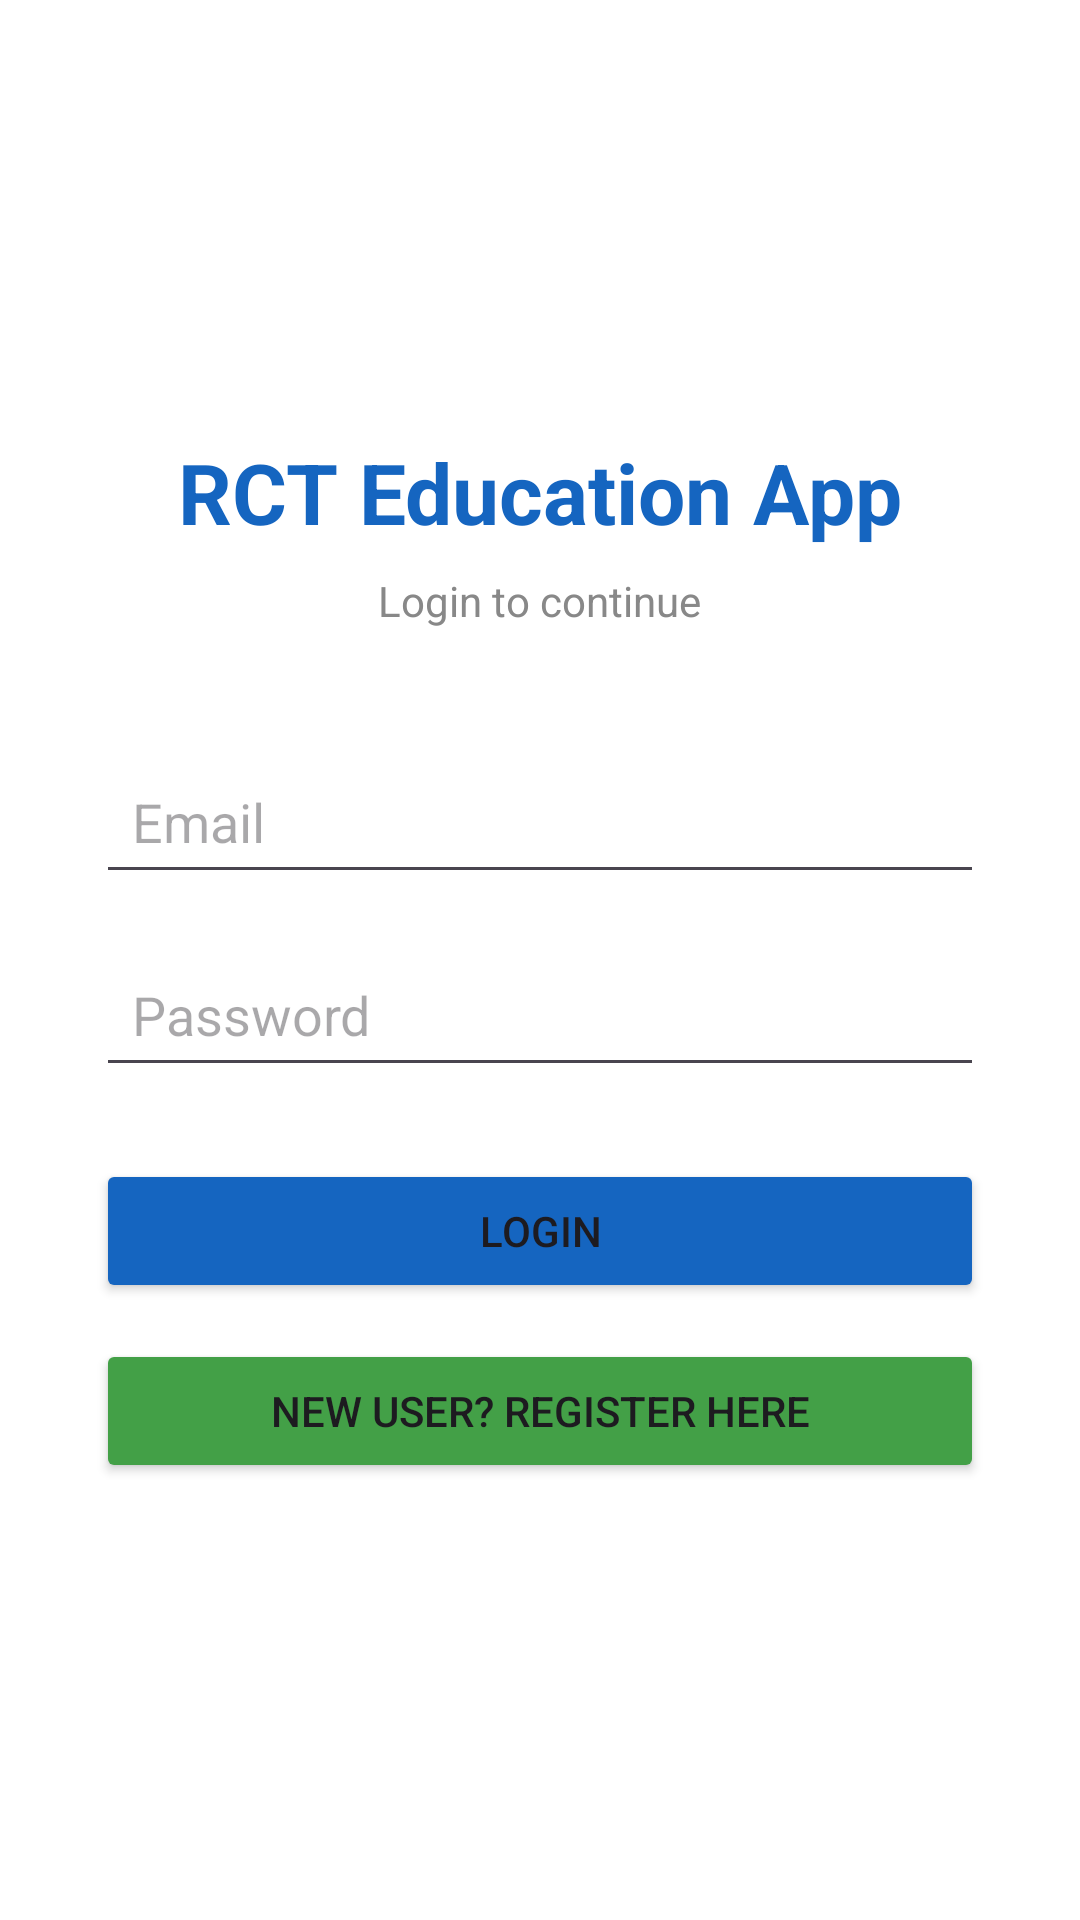

The Android layout XML behind this screen, and the referenced resources:
<!-- AndroidManifest.xml: application theme Theme.RCTEducationApp -->
<!-- res/layout/activity_login.xml -->
<?xml version="1.0" encoding="utf-8"?>
<LinearLayout
    xmlns:android="http://schemas.android.com/apk/res/android"
    android:layout_width="match_parent"
    android:layout_height="match_parent"
    android:orientation="vertical"
    android:gravity="center"
    android:padding="32dp"
    android:background="#FFFFFF">

    <TextView
        android:text="@string/app_name"
        android:textSize="28sp"
        android:textStyle="bold"
        android:textColor="#1565C0"
        android:layout_marginBottom="8dp"
        android:layout_width="wrap_content"
        android:layout_height="wrap_content"/>

    <TextView
        android:text="@string/login_subtitle"
        android:textSize="14sp"
        android:textColor="#888888"
        android:layout_marginBottom="40dp"
        android:layout_width="wrap_content"
        android:layout_height="wrap_content"/>

    <EditText
        android:id="@+id/etEmail"
        android:hint="@string/email"
        android:inputType="textEmailAddress"
        android:layout_width="match_parent"
        android:layout_height="wrap_content"
        android:layout_marginBottom="16dp"
        android:padding="12dp"/>

    <EditText
        android:id="@+id/etPassword"
        android:hint="@string/password"
        android:inputType="textPassword"
        android:layout_width="match_parent"
        android:layout_height="wrap_content"
        android:layout_marginBottom="24dp"
        android:padding="12dp"/>

    <Button
        android:id="@+id/btnLogin"
        android:text="@string/login"
        android:layout_width="match_parent"
        android:layout_height="wrap_content"
        android:backgroundTint="#1565C0"/>

    <Button
        android:id="@+id/btnRegister"
        android:text="@string/new_user"
        android:layout_width="match_parent"
        android:layout_height="wrap_content"
        android:backgroundTint="#43A047"
        android:layout_marginTop="12dp"/>

</LinearLayout>
<!-- resources referenced by this layout -->
<resources>
  <string name="app_name">RCT Education App</string>
  <string name="email">Email</string>
  <string name="login">Login</string>
  <string name="login_subtitle">Login to continue</string>
  <string name="new_user">New User? Register Here</string>
  <string name="password">Password</string>
  <style name="Theme.RCTEducationApp" parent="Base.Theme.RCTEducationApp" />
  <style name="Base.Theme.RCTEducationApp" parent="Theme.Material3.DayNight.NoActionBar">
          
          
      </style>
</resources>
